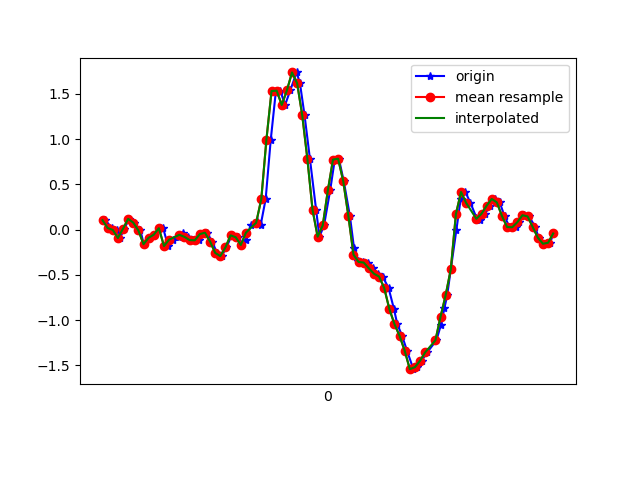

Source data for this figure (header and first rows):
1618199874451, 895537462688606, 0.10453867, 0.117974736, 0.03430544
1618199874476, 895537481709278, 0.0178, -0.001755, 0.003762
1618199874497, 895537500729966, -0.002974, 0.1106, 0.007427
1618199874508, 895537519750638, -0.09216, -0.04574, 0.01354
1618199874525, 895537538746558, 0.01047, 0.1412, 0.009871
1618199874544, 895537557938334, 0.1192, -0.1606, 0.04774
1618199874563, 895537576975294, 0.07766, 0.0801, 0.01354
1618199874588, 895537595987486, -0.009082, -0.2229, 0.07218
1618199874601, 895537615024414, -0.1606, -0.03352, 0.03064
1618199874620, 895537634061374, -0.08972, 0.02634, 0.06118
1618199874642, 895537653073566, -0.05551, -0.04329, 0.05385
1618199874664, 895537672132894, 0.0178, 0.2792, 0.03431
1618199874677, 895537691146526, 0.01413, -0.2302, 0.08317
1618199874696, 895537710184926, -0.1813, 0.1021, 0.01842
1618199874716, 895537729198526, -0.1105, 0.08987, 0.06729
1618199874740, 895537748236958, -0.07872, -0.01886, 0.03308
1618199874753, 895537767304638, -0.03474, 0.3147, 0.03064
1618199874772, 895537786319806, -0.07994, -0.1704, 0.06241
1618199874794, 895537805359742, -0.1154, -0.02497, 0.02087
1618199874815, 895537824399678, -0.1178, 0.05567, 0.02698
1618199874829, 895537843414846, -0.0494, 0.1656, 0.04041
1618199874848, 895537862456894, -0.03352, 0.2023, 0.04408
1618199874868, 895537881496958, -0.1313, 0.1949, 0.05874
1618199874887, 895537900512126, -0.2571, 0.1839, 0.0734
1618199874905, 895537919552190, -0.2925, 0.1778, 0.06607
1618199874924, 895537938567486, -0.196, 0.1913, 0.05141
1618199874944, 895537957608062, -0.06284, 0.1937, 0.04164
1618199874968, 895537976648126, -0.08361, 0.1583, 0.02209
1618199874981, 895537995663358, -0.1691, 0.08865, -0.008455
1618199875000, 895538014703422, -0.1166, -0.02375, -0.04266
1618199875019, 895538033743486, 0.05078, -0.1435, -0.09031
1618199875042, 895538052758718, 0.09721, -0.3084, -0.2052
1618199875058, 895538071910581, 0.05689, -0.5845, -0.4666
1618199875077, 895538090925493, 0.3379, -0.9339, -0.7219
1618199875097, 895538109965173, 0.9952, -1.404, -0.8453
1618199875117, 895538129004853, 1.532, -2.001, -0.9431
1618199875134, 895538148019701, 1.535, -2.571, -1.117
1618199875153, 895538167051829, 1.378, -3.052, -1.351
1618199875173, 895538186066485, 1.539, -3.34, -1.505
1618199875198, 895538205105973, 1.737, -3.522, -1.582
1618199875211, 895538224145461, 1.617, -3.602, -1.635
1618199875229, 895538243160053, 1.262, -3.551, -1.681
1618199875250, 895538262202805, 0.7802, -3.368, -1.693
1618199875274, 895538281217589, 0.2206, -3.167, -1.676
1618199875287, 895538300257141, -0.0775, -2.95, -1.633
1618199875305, 895538319271925, 0.04712, -2.591, -1.552
1618199875329, 895538338311477, 0.4356, -2.198, -1.41
1618199875347, 895538357347189, 0.774, -1.82, -1.208
1618199875363, 895538376387253, 0.7838, -1.504, -0.9724
1618199875382, 895538395427445, 0.5358, -1.197, -0.7305
1618199875406, 895538414442613, 0.1522, -0.8399, -0.4959
1618199875422, 895538433482613, -0.2021, -0.4318, -0.2846
1618199875439, 895538452522741, -0.3499, -0.02375, -0.01334
1618199875458, 895538471542645, -0.3573, 0.3721, 0.2982
1618199875477, 895538490582773, -0.3634, 0.7948, 0.6061
1618199875497, 895538509623029, -0.4269, 1.236, 0.8749
1618199875515, 895538528638453, -0.4868, 1.646, 1.129
1618199875534, 895538547678581, -0.5185, 1.997, 1.383
1618199875557, 895538566720885, -0.6444, 2.337, 1.637
1618199875578, 895538585736181, -0.8753, 2.642, 1.798
1618199875591, 895538604776437, -1.043, 2.945, 1.959
... 32 more rows
